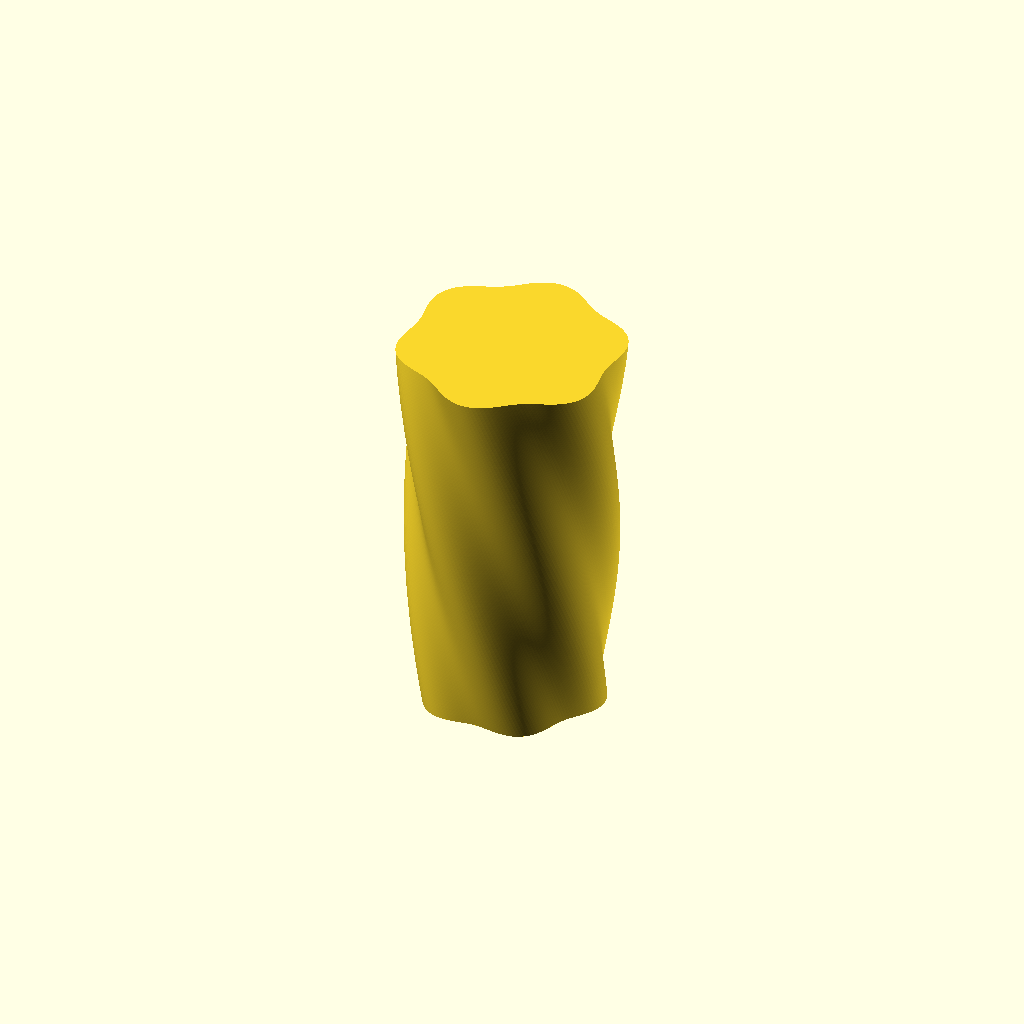
Cell 1: the model at its default parameters.
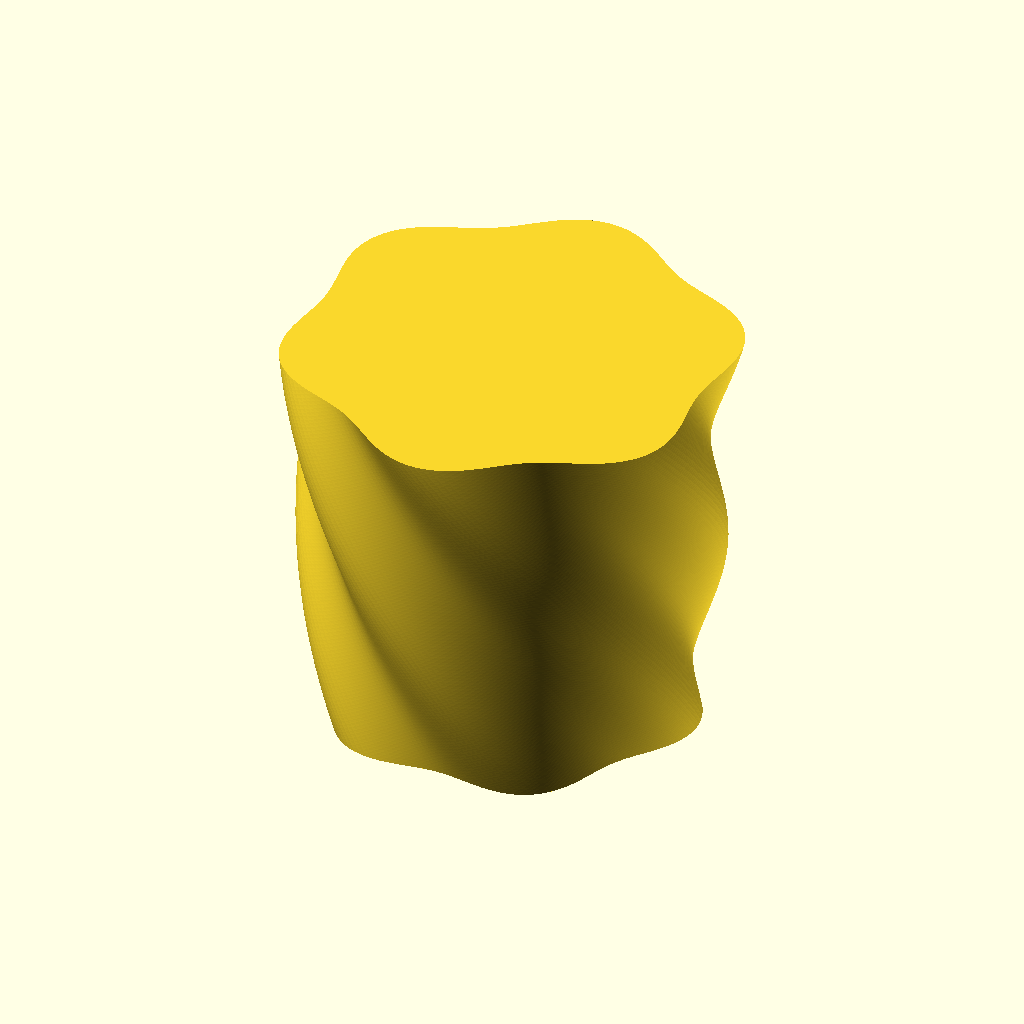
Cell 2: the same model with base_d = 140.
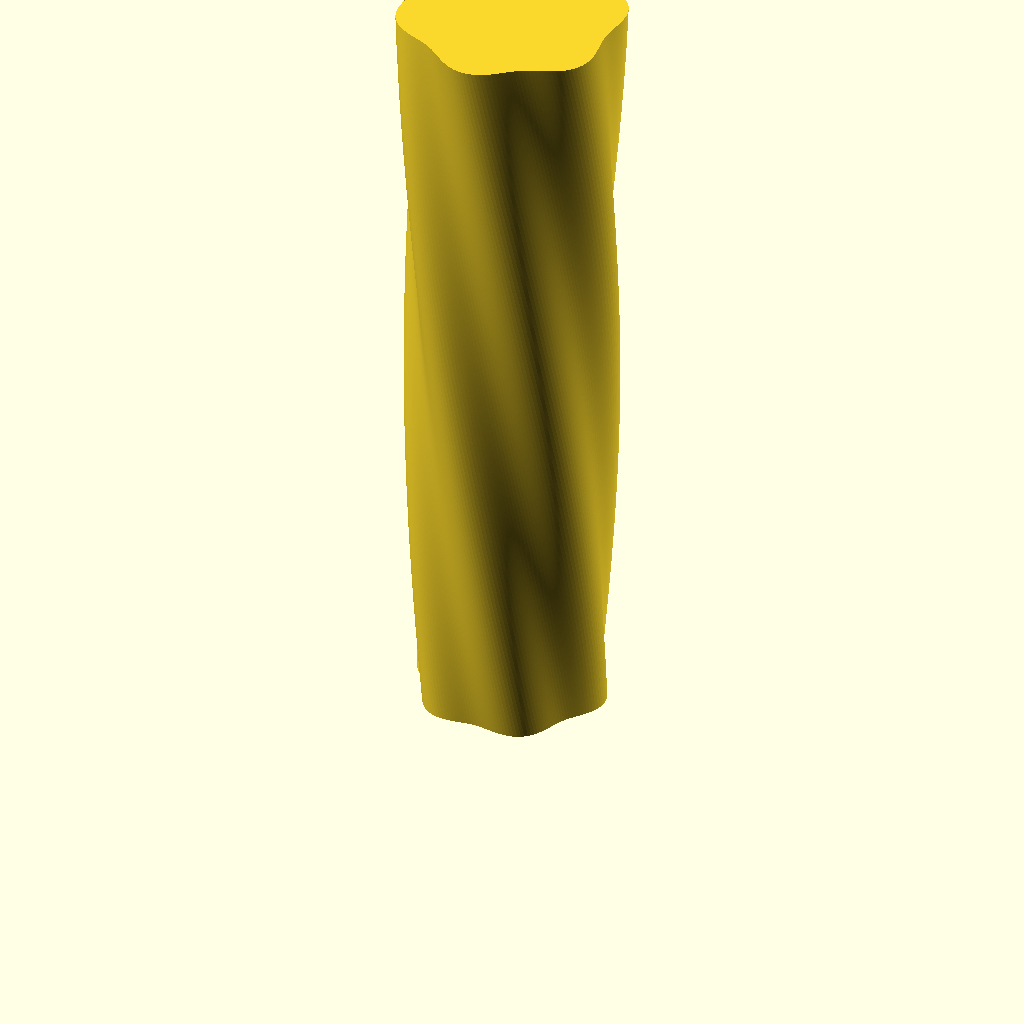
Cell 3: vase_h = 280 (everything else at default).
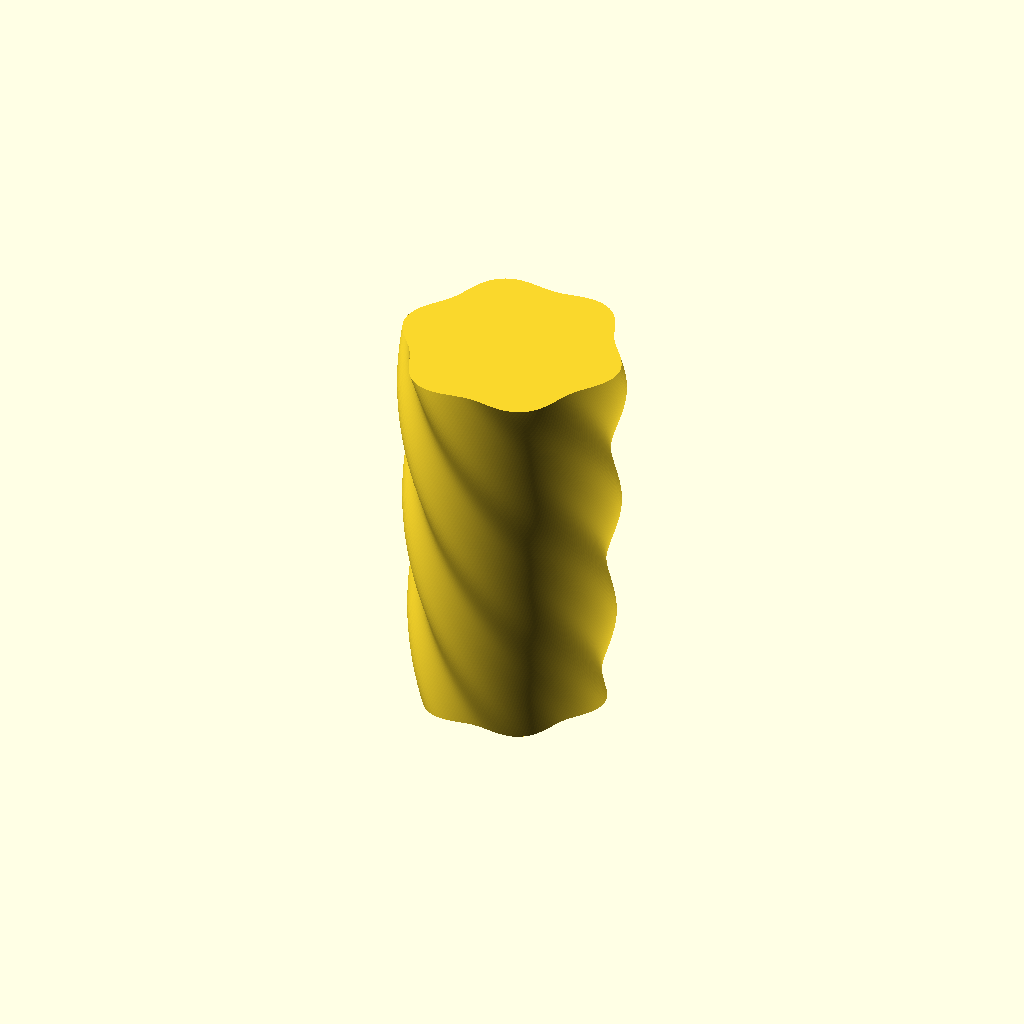
Cell 4: the same model with twist = 180.
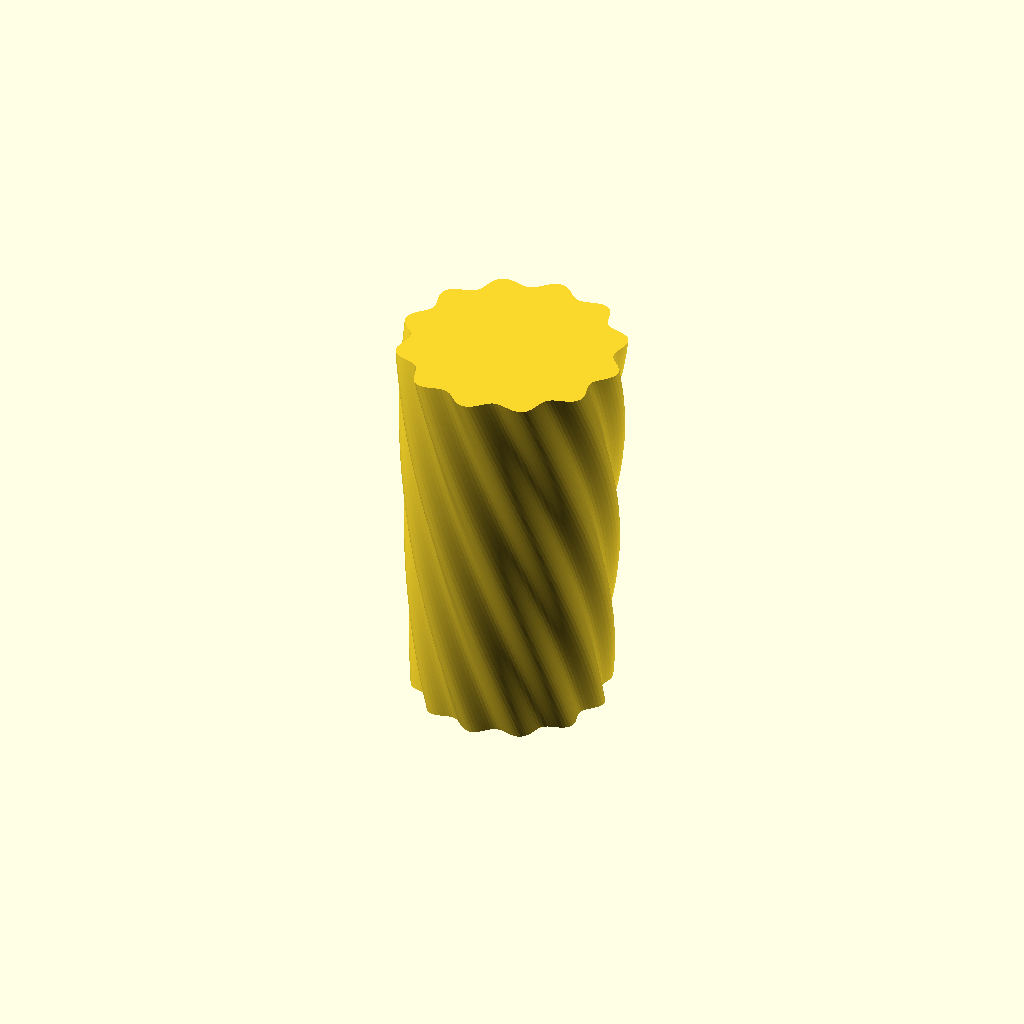
Cell 5: lobes = 12 (everything else at default).
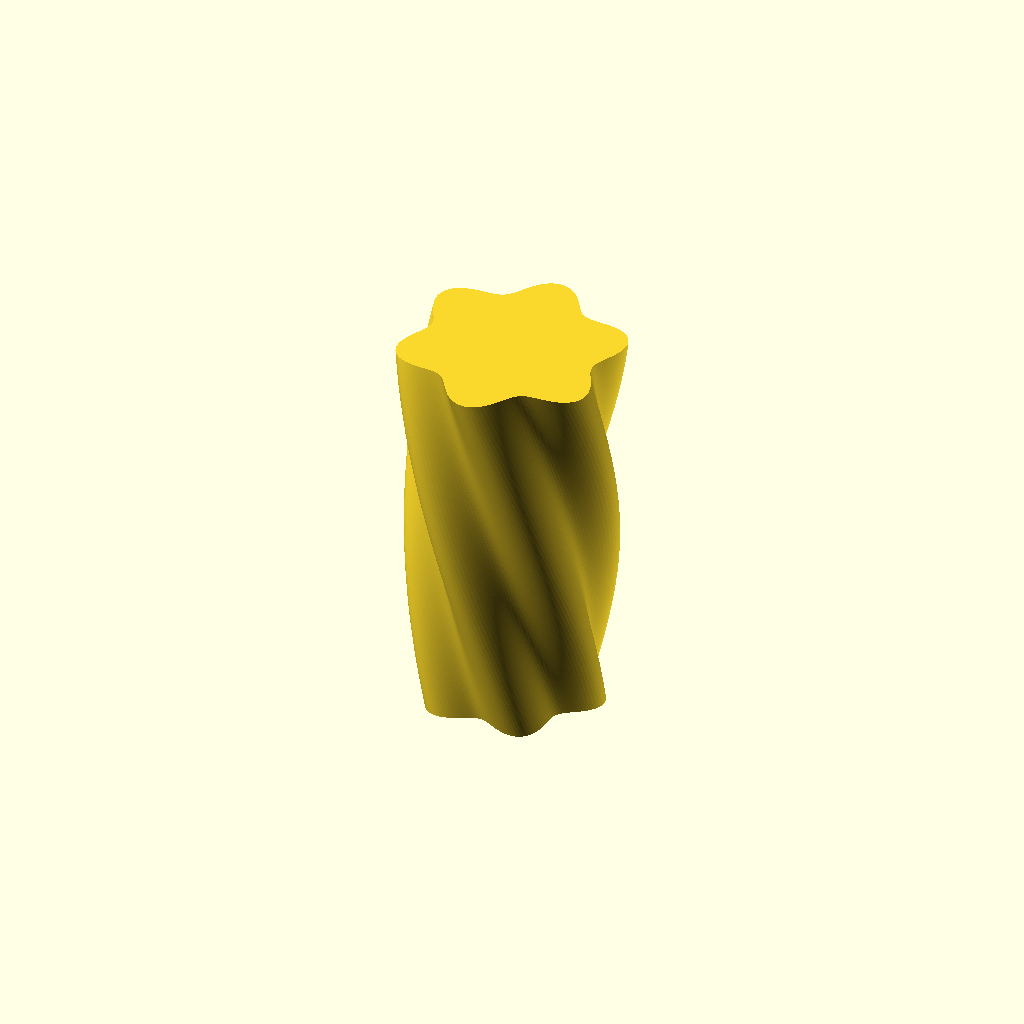
Cell 6 — lobe_depth set to 0.24, the other parameters unchanged.
All cells are drawn from one camera (rotation 55°, 0°, 25°, orthographic, colour scheme Cornfield), so only the parameter changes between them.
The OpenSCAD source (templates/spiral_vase/model.scad):
// spiral_vase/model.scad — twisted lobed vase.
// Exported SOLID: slice in your slicer's vase / spiral mode (0% infill,
// 0 top layers) for a fast single-wall watertight print.

base_d = 70;
vase_h = 140;
twist = 90;
lobes = 6;
lobe_depth = 0.12;
taper = 1.15;

// Lobed profile: r(a) = R * (1 - depth/2 + depth/2 * cos(lobes * a))
module lobed_2d() {
  R = base_d / 2;
  polygon([for (i = [0 : 179])
    let(a = i * 2,
        r = R * (1 - lobe_depth / 2 + (lobe_depth / 2) * cos(lobes * a)))
    [r * cos(a), r * sin(a)]]);
}

linear_extrude(height = vase_h, twist = twist, scale = taper,
               slices = max(60, vase_h), convexity = 10)
  lobed_2d();
Parameter table extracted from the source (name, type, default, range or options):
base_d: number, default 70
vase_h: number, default 140
twist: number, default 90
lobes: number, default 6
lobe_depth: number, default 0.12
taper: number, default 1.15
